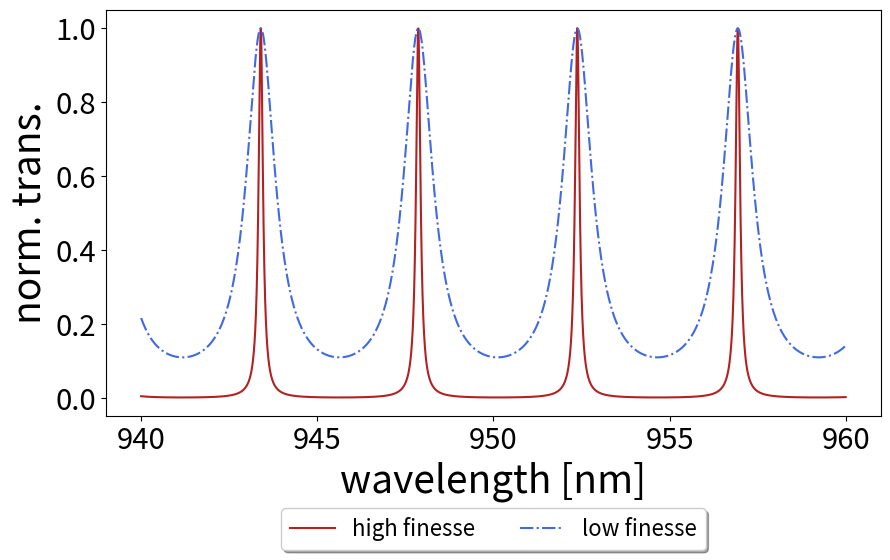

The script that saved this image:
import numpy as np
import matplotlib.pyplot as plt

def airy_function(δ, r1, r2):
    T = (1-np.abs(r1)**2) * (1-np.abs(r2)**2) / ((1-np.abs(r1*r2))**2 + 4*np.abs(r1*r2) * (np.sin(δ*np.pi/2))**2)
    return T

def airy_function2(λ, r, t, L, l):

    F = 4*np.abs(r)**2 / (1 - np.abs(r)**2 - 2*np.abs(t)**2 - L)**2
    T = (1-L)/(1+F*(np.sin((4*np.pi*l/λ)/2))**2)
    return T

def airy_function3(λ, r, t, l, φ):
    t = np.sqrt(1 - r**2)
    T = np.abs((t**2)/(1-r**2*np.exp(2j* ((2 * np.pi*3e-1 / λ) * l + φ))))**2
    return T

λs = np.linspace(940,960,10000)*1e-9
#xs = np.linspace(941, 959, 10000)*3e-1 ## omskriv til frekvens!!!
δs = np.linspace(0,8,10000)

plt.figure(figsize=(10,7))

#plt.plot(xs, airy_function3(xs, np.sqrt(0.75), 200e3, 0), color="royalblue", linestyle="-.", label="200μm Fabry-Perot cavity")
#plt.plot(xs, airy_function3(xs, np.sqrt(0.75), 100e3, 0), color="firebrick", label="100μm Fabry-Perot cavity")

#plt.plot(δs, airy_function(δs, np.sqrt(0.5), np.sqrt(0.5)), color="royalblue", linestyle="-.", label="$|r|^2=50$%")
#plt.plot(δs, airy_function(δs, np.sqrt(0.9), np.sqrt(0.9)), color="firebrick", linestyle="-", label="$|r|^2=90$%")
#plt.plot(λs*1e9, airy_function2(λs, np.sqrt(0.9), np.sqrt(0.1), np.sqrt(0.0), 100e-6), color="royalblue", linestyle="-.", label="lossless trans.")
#plt.plot(λs*1e9, airy_function2(λs, np.sqrt(0.7), np.sqrt(0.1), np.sqrt(0.2), 100e-6), color="firebrick", linestyle="-", label="lossy trans. (L = 20%)")

plt.plot(λs*1e9, airy_function2(λs, np.sqrt(0.9), np.sqrt(0.1), np.sqrt(0.0), 100e-6), color="firebrick", linestyle="-", label="high finesse") 
plt.plot(λs*1e9, airy_function2(λs, np.sqrt(0.5), np.sqrt(0.5), np.sqrt(0.0), 100e-6), color="royalblue", linestyle="-.", label="low finesse")
plt.legend(loc='upper center', fontsize=16, bbox_to_anchor=(0.5, -0.2), fancybox=True, shadow=True, ncol=4)
plt.subplots_adjust(bottom=0.3)
plt.xticks(fontsize=21)
plt.yticks(fontsize=21)
plt.xlabel("wavelength [nm]", fontsize=28)
#plt.xlabel("δ [π]", fontsize=28) 
#plt.xlabel("frequency [GHz]", fontsize=28)
plt.ylabel("norm. trans.", fontsize=28)
#plt.ylabel("$|E_{out}|^2/|E_{in}|^2$", fontsize=24) 
plt.locator_params(axis='x', tight=True, nbins=7)
plt.show()
